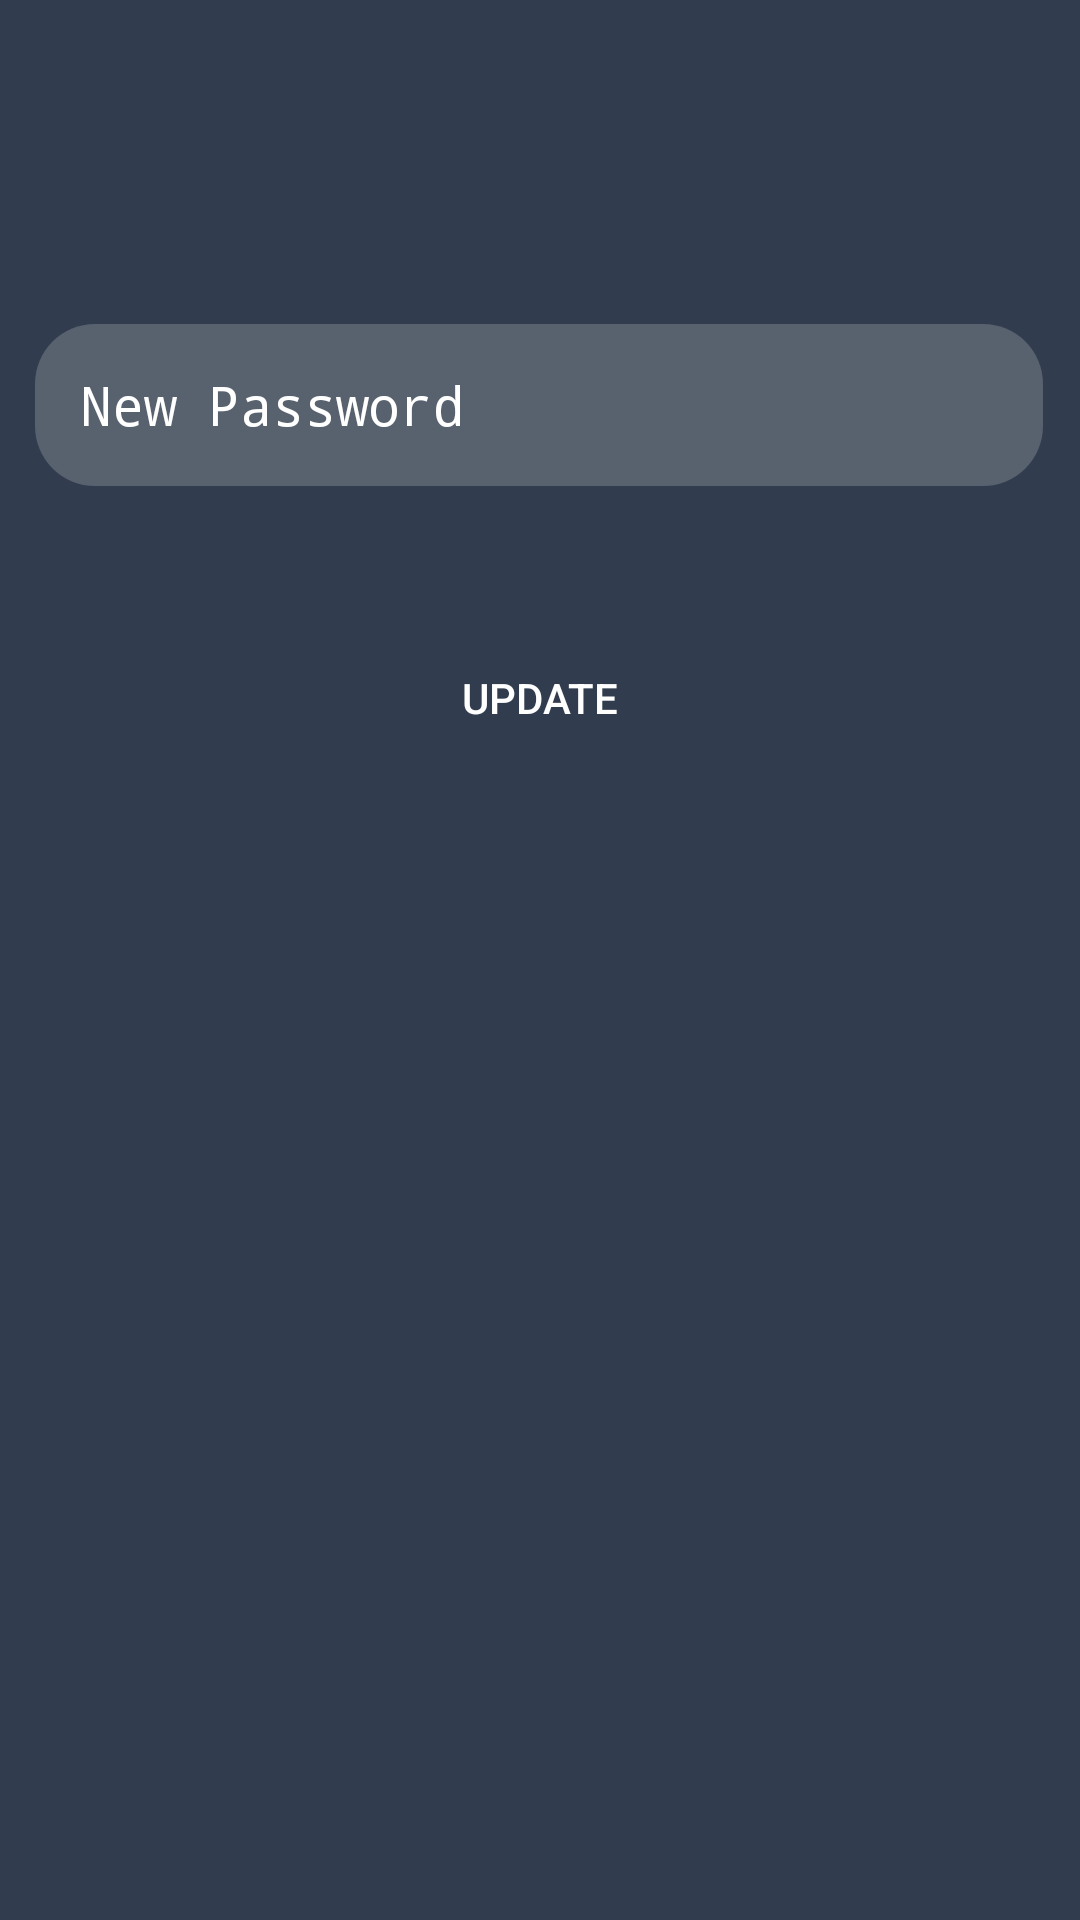

This screen was rendered from an Android layout file. Write that file and the resources it references.
<!-- AndroidManifest.xml: application theme AppTheme -->
<!-- res/layout/activity_update_password.xml -->
<?xml version="1.0" encoding="utf-8"?>
<androidx.constraintlayout.widget.ConstraintLayout xmlns:android="http://schemas.android.com/apk/res/android"
    xmlns:app="http://schemas.android.com/apk/res-auto"
    xmlns:tools="http://schemas.android.com/tools"
    android:layout_width="match_parent"
    android:layout_height="match_parent"
    android:background="@drawable/back"
    tools:context=".UpdatePasswordActivity">

    <EditText
        android:id="@+id/etNewPassword"
        android:layout_width="336dp"
        android:layout_height="54dp"
        android:background="@drawable/input_shape"
        android:ems="10"
        android:hint="New Password"
        android:inputType="textPassword"
        android:padding="15dp"
        android:textColor="@android:color/white"
        android:textColorHint="#FFFFFF"
        android:textSize="18sp"
        app:layout_constraintBottom_toTopOf="@+id/btnUpdatePassword"
        app:layout_constraintEnd_toEndOf="parent"
        app:layout_constraintHorizontal_bias="0.493"
        app:layout_constraintStart_toStartOf="parent"
        app:layout_constraintTop_toTopOf="parent"
        app:layout_constraintVertical_bias="0.711" />

    <Button
        android:id="@+id/btnUpdatePassword"
        android:layout_width="336dp"
        android:layout_height="54dp"
        android:background="@drawable/btn_shape"
        android:text="Update"
        android:textColor="@color/white"
        app:layout_constraintBottom_toBottomOf="parent"
        app:layout_constraintEnd_toEndOf="parent"
        app:layout_constraintHorizontal_bias="0.493"
        app:layout_constraintStart_toStartOf="parent"
        app:layout_constraintTop_toTopOf="parent"
        app:layout_constraintVertical_bias="0.351" />
</androidx.constraintlayout.widget.ConstraintLayout>
<!-- resources referenced by this layout -->
<resources>
  <color name="white">#FFFFFF</color>
  <!-- drawable back: png bitmap (drawable, 40539 bytes) -->
  <!-- drawable input_shape (drawable) -->
  <?xml version="1.0" encoding="utf-8"?>
  <shape android:shape="rectangle" xmlns:android="http://schemas.android.com/apk/res/android">
  
      <solid android:color="#58616E"/>
      <corners android:radius="20dp"/>
  
  </shape>
  <style name="AppTheme" parent="Theme.AppCompat.Light.DarkActionBar">
          
          <item name="colorPrimary">@color/colorPrimary</item>
          <item name="colorPrimaryDark">@color/colorPrimaryDark</item>
          <item name="colorAccent">@color/colorAccent</item>
      </style>
  <color name="colorPrimary">#6200EE</color>
  <color name="colorPrimaryDark">#58616E</color>
  <color name="colorAccent">#03DAC5</color>
</resources>
